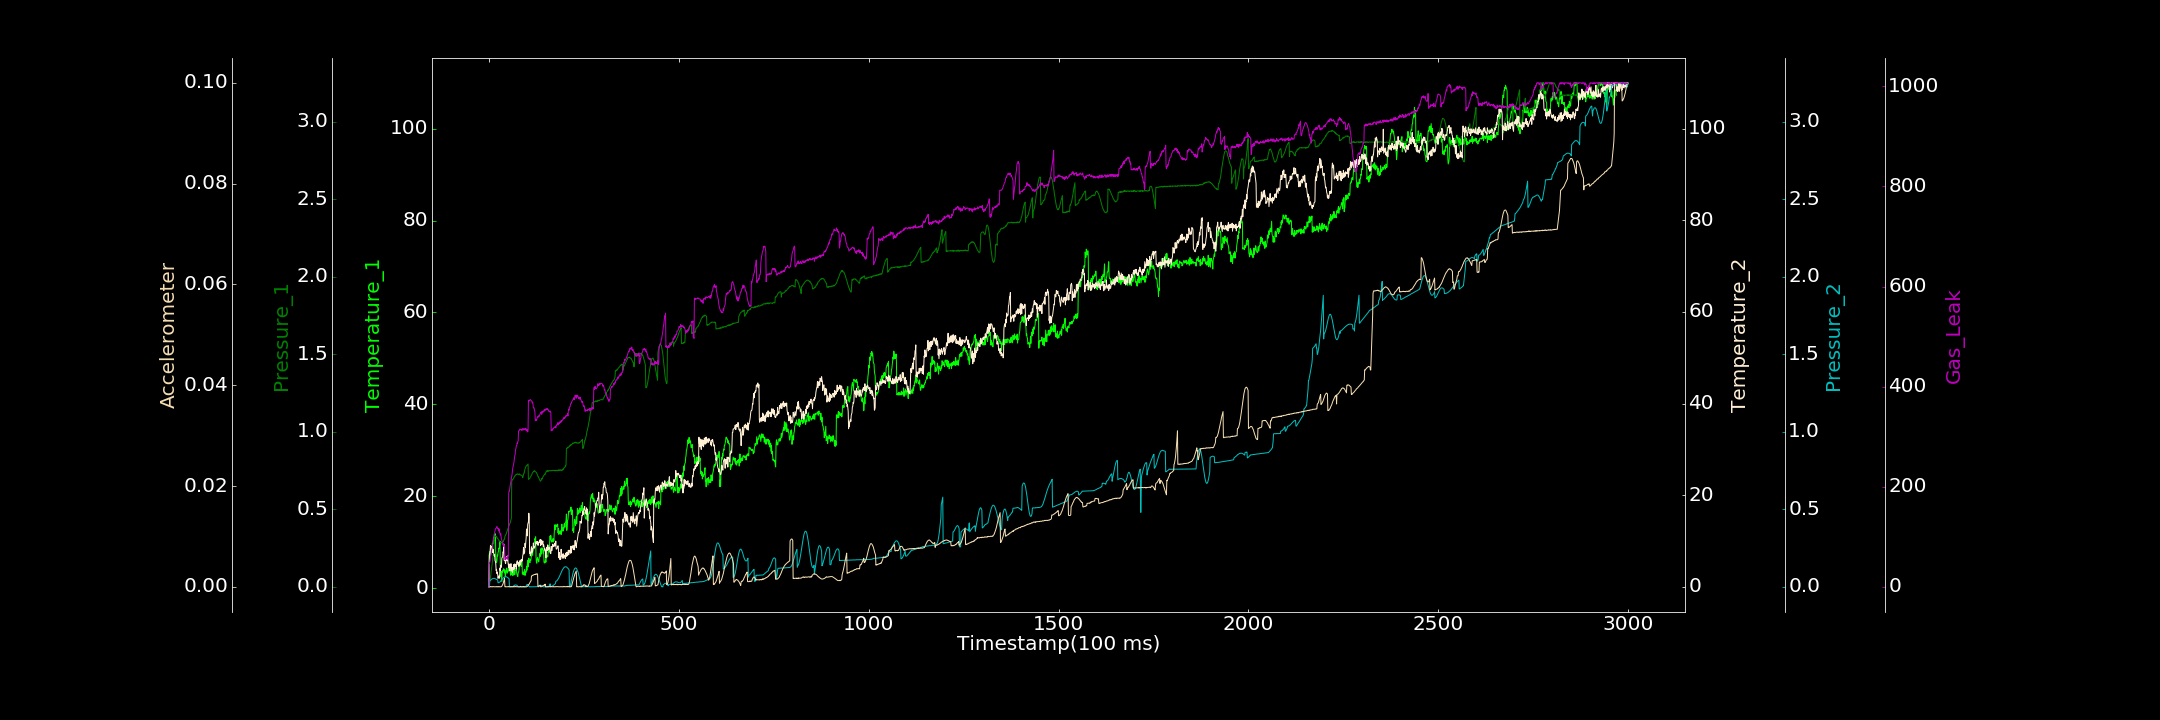

Values plotted in this chart, from the file beside it:
0.000000000, 0.265199681, 0.000000000, 0.000000000, 0.000317313, 0.000000000, 0.000000000
1, 7.579, 0.000000000, 6.876, 0.03504, 0.000000000, 48.35
2, 7.908, 0.01777, 7.302, 0.03666, 0.000000000, 47.79
3, 6.899, 0.04012, 7.629, 0.03914, 0.000005985, 51.75
4, 8.582, 0.06115, 9.01, 0.04162, 0.00006046, 57.51
5, 8.6, 0.0813, 8.282, 0.04488, 0.000005722, 63.25
6, 8.639, 0.09728, 8.713, 0.04652, 0.000003230, 64.08
7, 8.826, 0.1211, 8.358, 0.04882, 0.000000000, 72.79
8, 8.436, 0.141, 8.88, 0.05035, 0.0000514, 77.04
9, 9.763, 0.1583, 8, 0.05217, 0.000000000, 77.6
10, 9.624, 0.1791, 7.484, 0.0532, 0.000000000, 87.2
11, 9.685, 0.2005, 8.159, 0.05356, 0.00003935, 89.37
12, 11.03, 0.2174, 7.533, 0.05396, 0.00002009, 94.61
13, 10.71, 0.2399, 7.188, 0.05501, 0.000000000, 99.53
14, 11.25, 0.2805, 6.728, 0.05488, 0.000000000, 105.8
15, 11.57, 0.3284, 7.06, 0.05365, 0.000000000, 108.1
16, 10.25, 0.3278, 5.662, 0.05245, 0.000000029, 111.9
17, 11.8, 0.325, 5.602, 0.05188, 0.000000000, 115.4
18, 6.788, 0.3272, 4.961, 0.05048, 0.000007826, 116.5
19, 5.51, 0.321, 3.541, 0.04836, 0.000005961, 117
20, 5.534, 0.3248, 3.805, 0.04723, 0.0000499, 118.4
21, 5.888, 0.319, 2.873, 0.04556, 0.000000000, 120.3
22, 7.168, 0.3124, 3.201, 0.04522, 0.000000000, 118.2
23, 6.993, 0.3128, 2.681, 0.04409, 0.000000000, 115.9
24, 7.745, 0.3074, 1.839, 0.02568, 0.00005955, 116.5
25, 7.968, 0.3029, 2.222, 0.02647, 0.000000000, 116.8
26, 8.679, 0.3015, 2.363, 0.02739, 0.000000000, 111.7
27, 8.55, 0.2951, 2.261, 0.02861, 0.00003619, 115.1
28, 9.194, 0.2922, 1.882, 0.02948, 0.000000000, 108.2
29, 10.23, 0.2891, 4.102, 0.03153, 0.00002839, 108
30, 4.064, 0.2876, 3.576, 0.03379, 0.000000000, 103.5
31, 2.537, 0.2861, 4.704, 0.03685, 0.000000000, 106.1
32, 3.579, 0.2835, 4.228, 0.03957, 0.00001045, 99.91
33, 2.31, 0.2845, 4.671, 0.04289, 0.00004129, 94.86
34, 1.389, 0.2847, 6.321, 0.04587, 0.0001236, 93.38
35, 3.665, 0.2808, 6.393, 0.04948, 0.0002568, 89.57
36, 3.362, 0.289, 6.519, 0.05179, 0.0003801, 88.6
37, 3.933, 0.2914, 7.617, 0.05549, 0.0005656, 83.48
38, 3.802, 0.2908, 7.527, 0.05826, 0.0008271, 85.01
39, 4.213, 0.3028, 9.351, 0.06011, 0.001102, 80.74
40, 3.665, 0.3052, 5.781, 0.06224, 0.001441, 82.91
41, 3.321, 0.3061, 5.746, 0.06351, 0.001734, 80.19
42, 3.958, 0.3265, 6.268, 0.06495, 0.00001275, 54.38
43, 2.423, 0.3288, 5.321, 0.06599, 0.000000000, 54.8
44, 3.136, 0.3351, 5.068, 0.06493, 0.0000243, 58.1
45, 3.662, 0.3392, 6.304, 0.06489, 0.000000000, 55.35
46, 3.661, 0.3451, 6.566, 0.06452, 0.000000000, 56.57
47, 4.36, 0.3545, 5.734, 0.06338, 0.000000000, 58.61
48, 3.232, 0.3591, 5.68, 0.06139, 0.000000000, 59.34
49, 3.428, 0.3693, 6.768, 0.05969, 0.000000000, 55.17
50, 3.743, 0.3737, 5.473, 0.05858, 0.00001786, 62.5
51, 3.684, 0.38, 4.819, 0.05633, 0.000058, 61.64
52, 4.539, 0.3888, 4.213, 0.05317, 0.000001746, 186.3
53, 4.271, 0.3948, 4.988, 0.0519, 0.0000295, 191.6
54, 5, 0.4002, 4.325, 0.000000000, 0.00003107, 191.3
55, 4.618, 0.409, 3.459, 0.000000000, 0.000000000, 197.2
56, 3.434, 0.4126, 4.216, 0.000000000, 0.000004960, 203
57, 2.792, 0.4221, 4.249, 0.000897, 0.00003575, 208
58, 3.526, 0.4303, 5.05, 0.000000000, 0.000000000, 209.8
59, 2.897, 0.4424, 3.449, 0.0003093, 0.00003927, 217.6
60, 4.22, 0.6814, 4.256, 0.0002444, 0.0000327, 220.8
... 2,939 more rows
